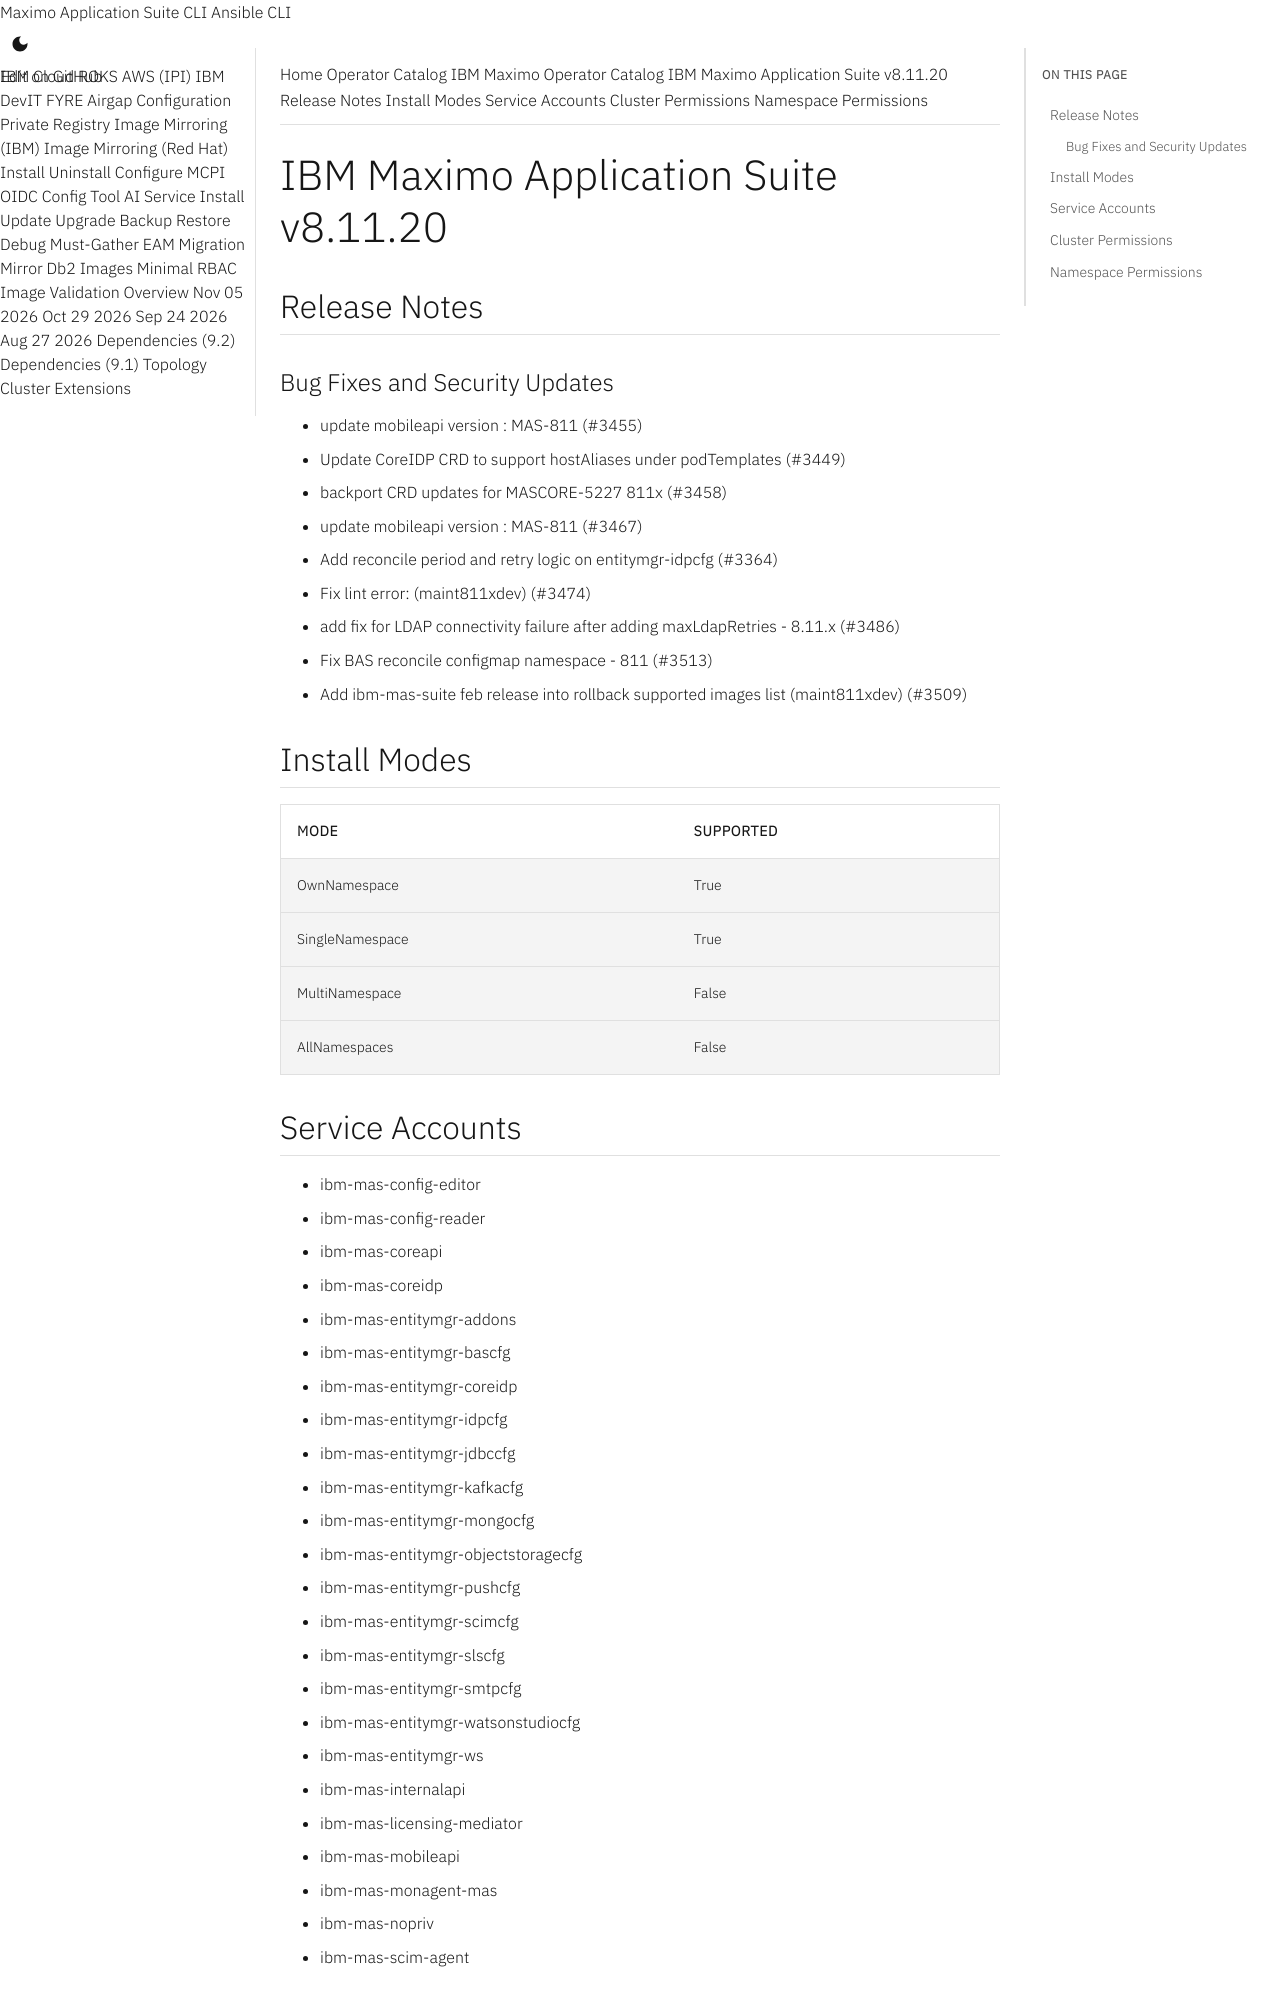

repository: ibm-mas/cli · page: catalogs/packages/ibm-mas/8.11.20/index.html · generator: mkdocs

extra_breadcrumb_title_1: Operator Catalog
extra_breadcrumb_title_2: IBM Maximo Operator Catalog
extra_breadcrumb_url_2: ../../../
nav_title: Operator Catalog

IBM Maximo Application Suite v8.11.20
================================================================================

Release Notes
--------------------------------------------------------------------------------
### Bug Fixes and Security Updates
- update mobileapi version : MAS-811 (#3455)
- Update CoreIDP CRD to support hostAliases under podTemplates (#3449)
- backport CRD updates for MASCORE-5227 811x (#3458)
- update mobileapi version : MAS-811 (#3467)
- Add reconcile period and retry logic on entitymgr-idpcfg (#3364)
- Fix lint error: (maint811xdev) (#3474)
- add fix for LDAP connectivity failure after adding maxLdapRetries - 8.11.x (#3486)
- Fix BAS reconcile configmap namespace - 811 (#3513)
- Add ibm-mas-suite feb release into rollback supported images list (maint811xdev) (#3509)

Install Modes
--------------------------------------------------------------------------------
| Mode                 | Supported |
| :------------------- | :-------- |
| OwnNamespace         | True      |
| SingleNamespace      | True      |
| MultiNamespace       | False     |
| AllNamespaces        | False     |

Service Accounts
--------------------------------------------------------------------------------
- ibm-mas-config-editor
- ibm-mas-config-reader
- ibm-mas-coreapi
- ibm-mas-coreidp
- ibm-mas-entitymgr-addons
- ibm-mas-entitymgr-bascfg
- ibm-mas-entitymgr-coreidp
- ibm-mas-entitymgr-idpcfg
- ibm-mas-entitymgr-jdbccfg
- ibm-mas-entitymgr-kafkacfg
- ibm-mas-entitymgr-mongocfg
- ibm-mas-entitymgr-objectstoragecfg
- ibm-mas-entitymgr-pushcfg
- ibm-mas-entitymgr-scimcfg
- ibm-mas-entitymgr-slscfg
- ibm-mas-entitymgr-smtpcfg
- ibm-mas-entitymgr-watsonstudiocfg
- ibm-mas-entitymgr-ws
- ibm-mas-internalapi
- ibm-mas-licensing-mediator
- ibm-mas-mobileapi
- ibm-mas-monagent-mas
- ibm-mas-nopriv
- ibm-mas-scim-agent
